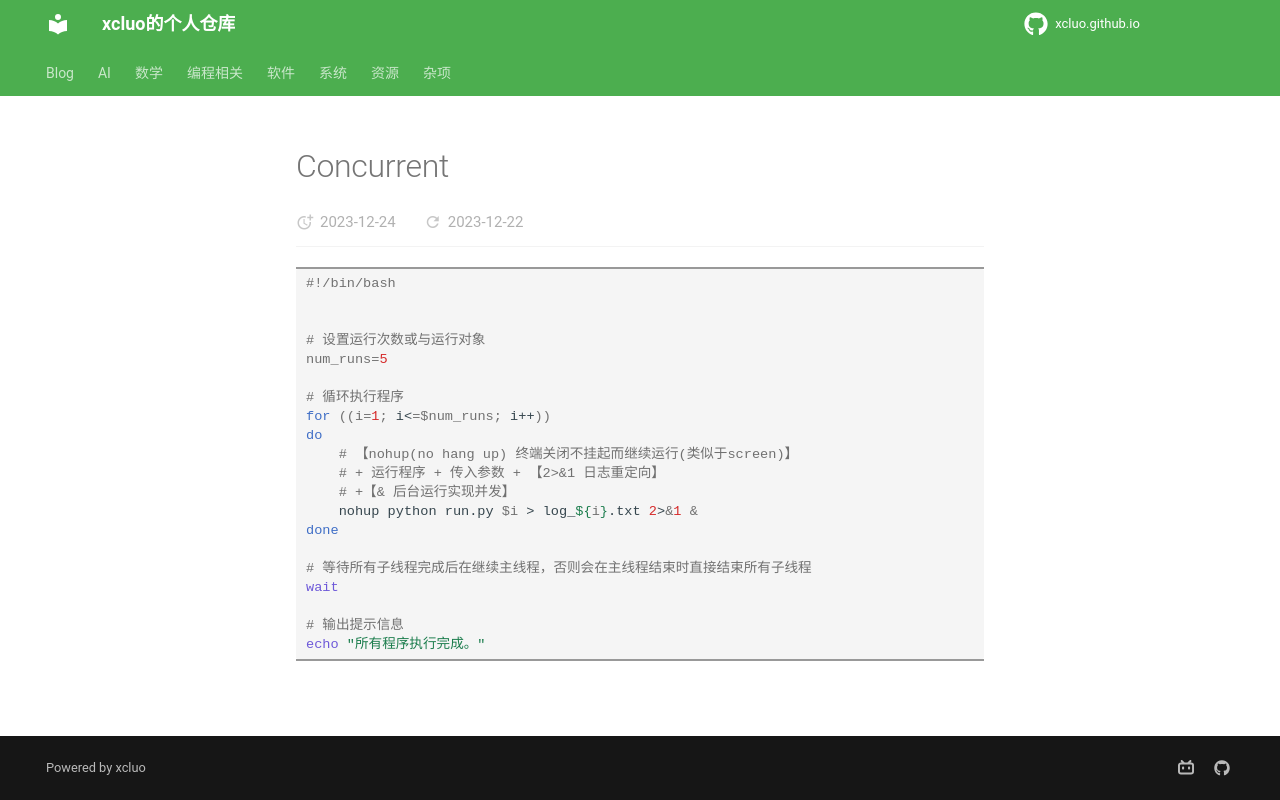

repository: xcluo/xcluo.github.io · page: Programing/Shell/Bash/process_scheduling/concurrent.html · generator: mkdocs

```bash
#!/bin/bash


# 设置运行次数或与运行对象
num_runs=5

# 循环执行程序
for ((i=1; i<=$num_runs; i++))
do
    # 【nohup(no hang up) 终端关闭不挂起而继续运行(类似于screen)】 
    # + 运行程序 + 传入参数 + 【2>&1 日志重定向】
    # +【& 后台运行实现并发】
    nohup python run.py $i > log_${i}.txt 2>&1 &
done

# 等待所有子线程完成后在继续主线程，否则会在主线程结束时直接结束所有子线程
wait

# 输出提示信息
echo "所有程序执行完成。"
```
